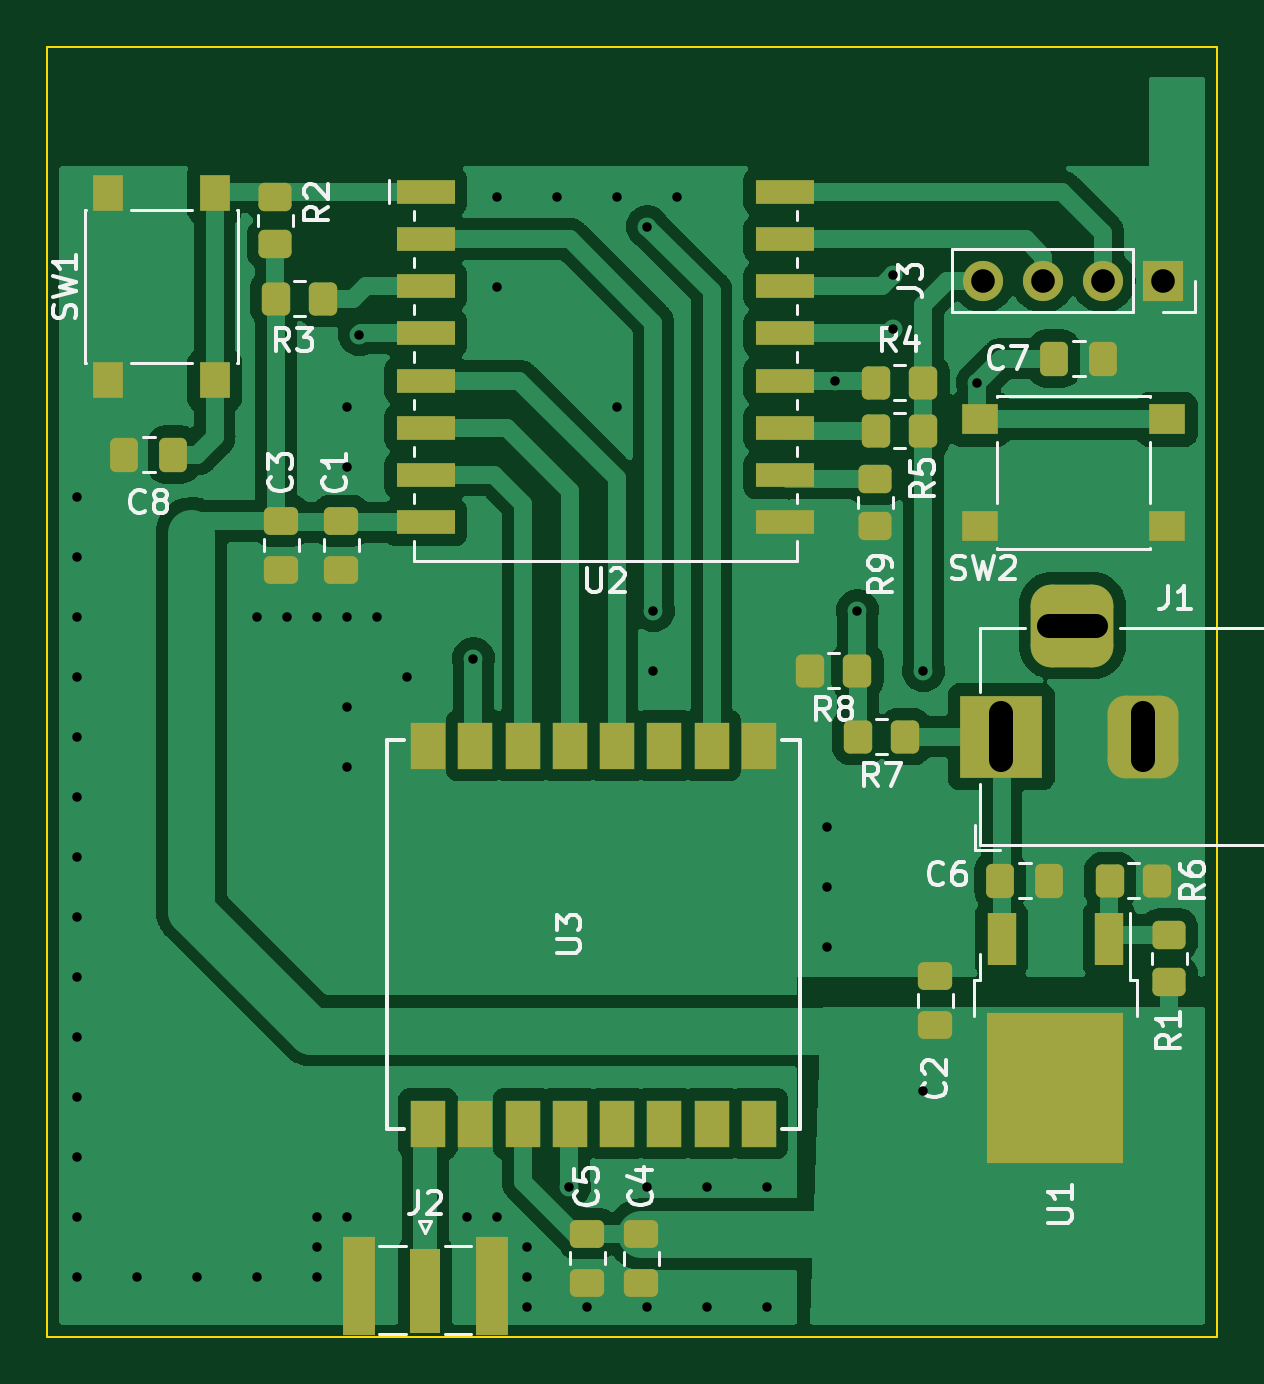
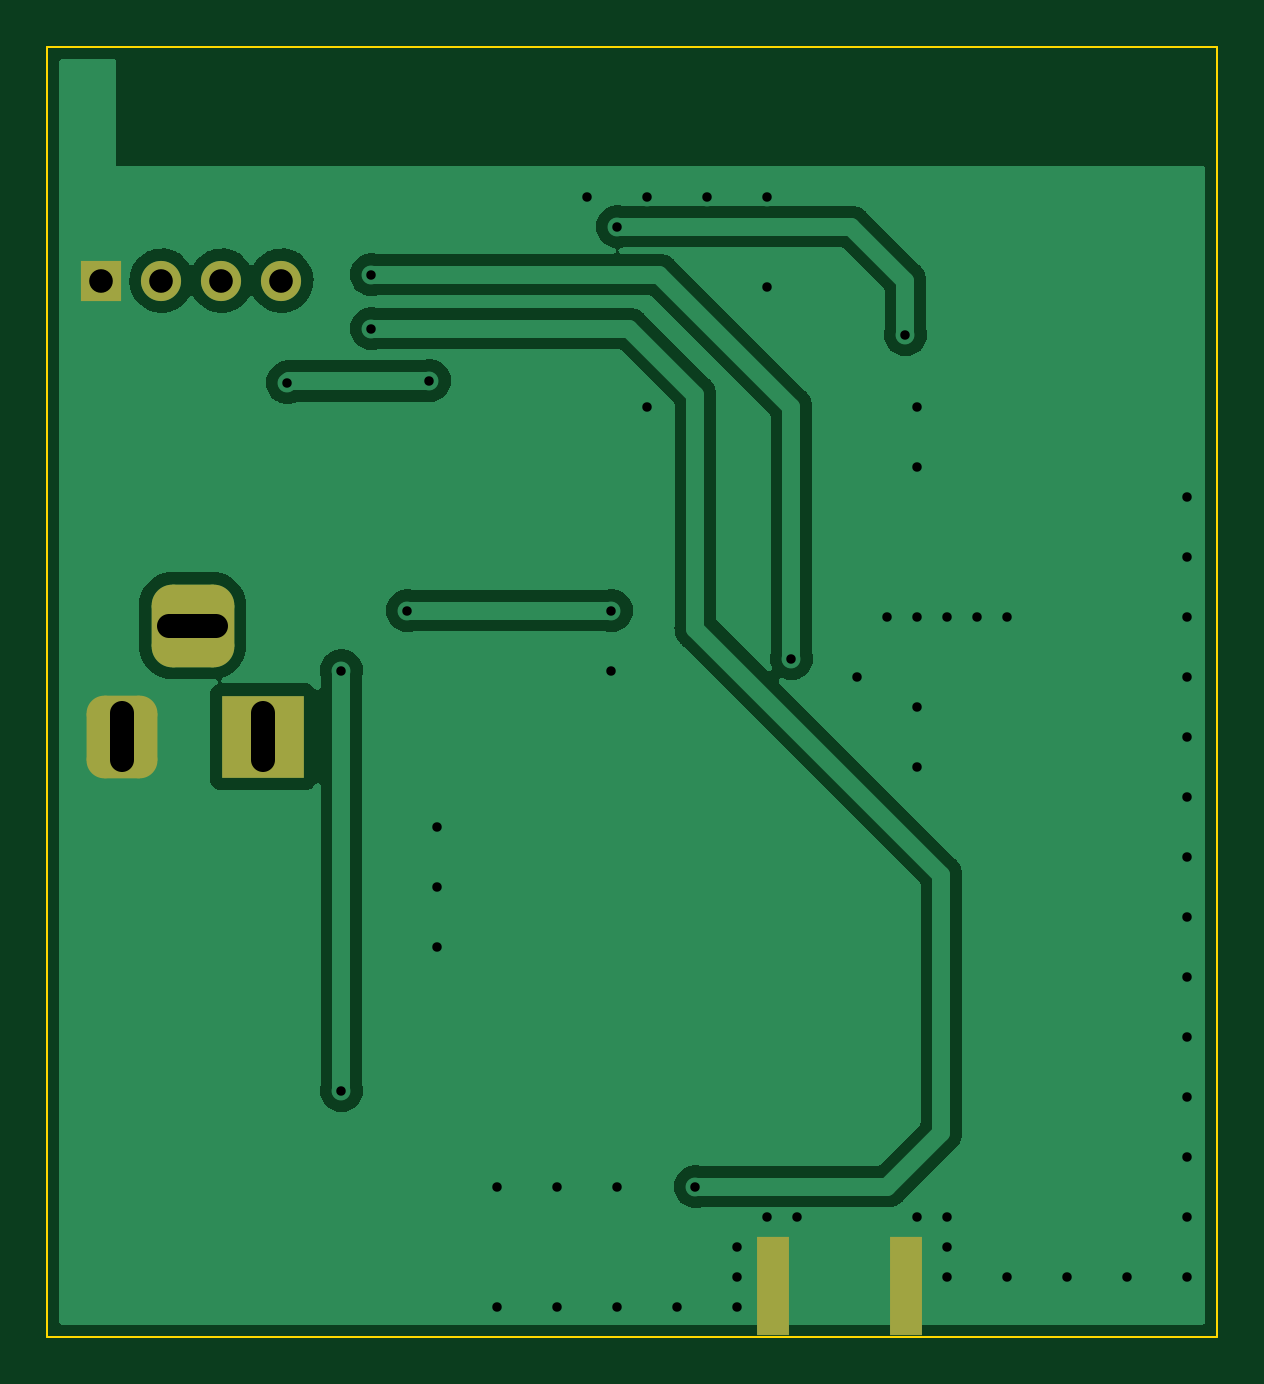
Circuit board: 11 layer files. Board 49.5 x 54.6 mm.
- bottom_copper: base-B_Cu.gbl (42496 bytes)
- bottom_mask: base-B_Mask.gbs (1617 bytes)
- paste: base-B_Paste.gbp (570 bytes)
- bottom_silk: base-B_Silkscreen.gbo (1620 bytes)
- outline: base-Edge_Cuts.gm1 (725 bytes)
- top_copper: base-F_Cu.gtl (83732 bytes)
- top_mask: base-F_Mask.gts (4768 bytes)
- paste: base-F_Paste.gtp (4339 bytes)
- top_silk: base-F_Silkscreen.gto (27131 bytes)
- drill: base-NPTH.drl (281 bytes)
- drill: base-PTH.drl (1626 bytes)

=== bottom_copper: base-B_Cu.gbl (42496 bytes, source omitted) ===
=== bottom_mask: base-B_Mask.gbs (1617 bytes, source withheld) ===
=== paste: base-B_Paste.gbp ===
G04 #@! TF.GenerationSoftware,KiCad,Pcbnew,6.0.10*
G04 #@! TF.CreationDate,2023-04-28T22:54:55-05:00*
G04 #@! TF.ProjectId,base,62617365-2e6b-4696-9361-645f70636258,rev?*
G04 #@! TF.SameCoordinates,Original*
G04 #@! TF.FileFunction,Paste,Bot*
G04 #@! TF.FilePolarity,Positive*
%FSLAX46Y46*%
G04 Gerber Fmt 4.6, Leading zero omitted, Abs format (unit mm)*
G04 Created by KiCad (PCBNEW 6.0.10) date 2023-04-28 22:54:55*
%MOMM*%
%LPD*%
G01*
G04 APERTURE LIST*
%ADD10R,1.350000X4.200000*%
G04 APERTURE END LIST*
D10*
X142017000Y-133767500D03*
X136367000Y-133767500D03*
M02*

=== bottom_silk: base-B_Silkscreen.gbo (1620 bytes, source withheld) ===
=== outline: base-Edge_Cuts.gm1 ===
G04 #@! TF.GenerationSoftware,KiCad,Pcbnew,6.0.10*
G04 #@! TF.CreationDate,2023-04-28T22:54:55-05:00*
G04 #@! TF.ProjectId,base,62617365-2e6b-4696-9361-645f70636258,rev?*
G04 #@! TF.SameCoordinates,Original*
G04 #@! TF.FileFunction,Profile,NP*
%FSLAX46Y46*%
G04 Gerber Fmt 4.6, Leading zero omitted, Abs format (unit mm)*
G04 Created by KiCad (PCBNEW 6.0.10) date 2023-04-28 22:54:55*
%MOMM*%
%LPD*%
G01*
G04 APERTURE LIST*
G04 #@! TA.AperFunction,Profile*
%ADD10C,0.100000*%
G04 #@! TD*
G04 APERTURE END LIST*
D10*
X123190000Y-135890000D02*
X123190000Y-81280000D01*
X172720000Y-135890000D02*
X123190000Y-135890000D01*
X172720000Y-81280000D02*
X172720000Y-135890000D01*
X123190000Y-81280000D02*
X172720000Y-81280000D01*
M02*

=== top_copper: base-F_Cu.gtl (83732 bytes, source omitted) ===
=== top_mask: base-F_Mask.gts ===
G04 #@! TF.GenerationSoftware,KiCad,Pcbnew,6.0.10*
G04 #@! TF.CreationDate,2023-04-28T22:54:55-05:00*
G04 #@! TF.ProjectId,base,62617365-2e6b-4696-9361-645f70636258,rev?*
G04 #@! TF.SameCoordinates,Original*
G04 #@! TF.FileFunction,Soldermask,Top*
G04 #@! TF.FilePolarity,Negative*
%FSLAX46Y46*%
G04 Gerber Fmt 4.6, Leading zero omitted, Abs format (unit mm)*
G04 Created by KiCad (PCBNEW 6.0.10) date 2023-04-28 22:54:55*
%MOMM*%
%LPD*%
G01*
G04 APERTURE LIST*
G04 Aperture macros list*
%AMRoundRect*
0 Rectangle with rounded corners*
0 $1 Rounding radius*
0 $2 $3 $4 $5 $6 $7 $8 $9 X,Y pos of 4 corners*
0 Add a 4 corners polygon primitive as box body*
4,1,4,$2,$3,$4,$5,$6,$7,$8,$9,$2,$3,0*
0 Add four circle primitives for the rounded corners*
1,1,$1+$1,$2,$3*
1,1,$1+$1,$4,$5*
1,1,$1+$1,$6,$7*
1,1,$1+$1,$8,$9*
0 Add four rect primitives between the rounded corners*
20,1,$1+$1,$2,$3,$4,$5,0*
20,1,$1+$1,$4,$5,$6,$7,0*
20,1,$1+$1,$6,$7,$8,$9,0*
20,1,$1+$1,$8,$9,$2,$3,0*%
G04 Aperture macros list end*
%ADD10RoundRect,0.250000X0.350000X0.450000X-0.350000X0.450000X-0.350000X-0.450000X0.350000X-0.450000X0*%
%ADD11RoundRect,0.250000X0.337500X0.475000X-0.337500X0.475000X-0.337500X-0.475000X0.337500X-0.475000X0*%
%ADD12RoundRect,0.250000X0.475000X-0.337500X0.475000X0.337500X-0.475000X0.337500X-0.475000X-0.337500X0*%
%ADD13RoundRect,0.250000X-0.337500X-0.475000X0.337500X-0.475000X0.337500X0.475000X-0.337500X0.475000X0*%
%ADD14R,1.700000X1.700000*%
%ADD15O,1.700000X1.700000*%
%ADD16R,1.550000X1.300000*%
%ADD17R,1.300000X1.550000*%
%ADD18RoundRect,0.250000X-0.350000X-0.450000X0.350000X-0.450000X0.350000X0.450000X-0.350000X0.450000X0*%
%ADD19RoundRect,0.250000X-0.450000X0.350000X-0.450000X-0.350000X0.450000X-0.350000X0.450000X0.350000X0*%
%ADD20R,1.270000X3.600000*%
%ADD21R,1.350000X4.200000*%
%ADD22RoundRect,0.250000X0.450000X-0.350000X0.450000X0.350000X-0.450000X0.350000X-0.450000X-0.350000X0*%
%ADD23R,1.500000X2.000000*%
%ADD24R,1.200000X2.200000*%
%ADD25R,5.800000X6.400000*%
%ADD26R,3.500000X3.500000*%
%ADD27RoundRect,0.750000X0.750000X1.000000X-0.750000X1.000000X-0.750000X-1.000000X0.750000X-1.000000X0*%
%ADD28RoundRect,0.875000X0.875000X0.875000X-0.875000X0.875000X-0.875000X-0.875000X0.875000X-0.875000X0*%
%ADD29RoundRect,0.250000X-0.475000X0.337500X-0.475000X-0.337500X0.475000X-0.337500X0.475000X0.337500X0*%
%ADD30R,2.500000X1.000000*%
G04 APERTURE END LIST*
D10*
X159512000Y-110490000D03*
X157512000Y-110490000D03*
D11*
X165608000Y-116586000D03*
X163533000Y-116586000D03*
D12*
X135636000Y-103429500D03*
X135636000Y-101354500D03*
D13*
X126449000Y-98552000D03*
X128524000Y-98552000D03*
D14*
X170434000Y-91186000D03*
D15*
X167894000Y-91186000D03*
X165354000Y-91186000D03*
X162814000Y-91186000D03*
D16*
X170599000Y-97064000D03*
X162649000Y-97064000D03*
X162649000Y-101564000D03*
X170599000Y-101564000D03*
D17*
X125766000Y-87465000D03*
X125766000Y-95415000D03*
X130266000Y-95415000D03*
X130266000Y-87465000D03*
D10*
X160274000Y-95504000D03*
X158274000Y-95504000D03*
D18*
X168180000Y-116586000D03*
X170180000Y-116586000D03*
X132874000Y-91948000D03*
X134874000Y-91948000D03*
D12*
X133096000Y-103429500D03*
X133096000Y-101354500D03*
D19*
X158242000Y-99568000D03*
X158242000Y-101568000D03*
D13*
X165819000Y-94488000D03*
X167894000Y-94488000D03*
D20*
X139192000Y-133967500D03*
D21*
X142017000Y-133767500D03*
X136367000Y-133767500D03*
D22*
X170688000Y-120872000D03*
X170688000Y-118872000D03*
D12*
X146050000Y-133604000D03*
X146050000Y-131529000D03*
D10*
X160274000Y-97536000D03*
X158274000Y-97536000D03*
D22*
X132842000Y-89630000D03*
X132842000Y-87630000D03*
D23*
X139304000Y-126872000D03*
X141304000Y-126872000D03*
X143304000Y-126872000D03*
X145304000Y-126872000D03*
X147304000Y-126872000D03*
X149304000Y-126872000D03*
X151304000Y-126872000D03*
X153304000Y-126872000D03*
X153304000Y-110872000D03*
X151304000Y-110872000D03*
X149304000Y-110872000D03*
X147304000Y-110872000D03*
X145304000Y-110872000D03*
X143304000Y-110872000D03*
X141304000Y-110872000D03*
X139304000Y-110872000D03*
D24*
X168141000Y-119073000D03*
D25*
X165861000Y-125373000D03*
D24*
X163581000Y-119073000D03*
D26*
X163576000Y-110490000D03*
D27*
X169576000Y-110490000D03*
D28*
X166576000Y-105790000D03*
D12*
X148336000Y-133625500D03*
X148336000Y-131550500D03*
D29*
X160782000Y-120628500D03*
X160782000Y-122703500D03*
D10*
X157480000Y-107696000D03*
X155480000Y-107696000D03*
D30*
X139213000Y-87421000D03*
X139213000Y-89421000D03*
X139213000Y-91421000D03*
X139213000Y-93421000D03*
X139213000Y-95421000D03*
X139213000Y-97421000D03*
X139213000Y-99421000D03*
X139213000Y-101421000D03*
X154413000Y-101421000D03*
X154413000Y-99421000D03*
X154413000Y-97421000D03*
X154413000Y-95421000D03*
X154413000Y-93421000D03*
X154413000Y-91421000D03*
X154413000Y-89421000D03*
X154413000Y-87421000D03*
M02*

=== paste: base-F_Paste.gtp ===
G04 #@! TF.GenerationSoftware,KiCad,Pcbnew,6.0.10*
G04 #@! TF.CreationDate,2023-04-28T22:54:55-05:00*
G04 #@! TF.ProjectId,base,62617365-2e6b-4696-9361-645f70636258,rev?*
G04 #@! TF.SameCoordinates,Original*
G04 #@! TF.FileFunction,Paste,Top*
G04 #@! TF.FilePolarity,Positive*
%FSLAX46Y46*%
G04 Gerber Fmt 4.6, Leading zero omitted, Abs format (unit mm)*
G04 Created by KiCad (PCBNEW 6.0.10) date 2023-04-28 22:54:55*
%MOMM*%
%LPD*%
G01*
G04 APERTURE LIST*
G04 Aperture macros list*
%AMRoundRect*
0 Rectangle with rounded corners*
0 $1 Rounding radius*
0 $2 $3 $4 $5 $6 $7 $8 $9 X,Y pos of 4 corners*
0 Add a 4 corners polygon primitive as box body*
4,1,4,$2,$3,$4,$5,$6,$7,$8,$9,$2,$3,0*
0 Add four circle primitives for the rounded corners*
1,1,$1+$1,$2,$3*
1,1,$1+$1,$4,$5*
1,1,$1+$1,$6,$7*
1,1,$1+$1,$8,$9*
0 Add four rect primitives between the rounded corners*
20,1,$1+$1,$2,$3,$4,$5,0*
20,1,$1+$1,$4,$5,$6,$7,0*
20,1,$1+$1,$6,$7,$8,$9,0*
20,1,$1+$1,$8,$9,$2,$3,0*%
G04 Aperture macros list end*
%ADD10RoundRect,0.250000X0.350000X0.450000X-0.350000X0.450000X-0.350000X-0.450000X0.350000X-0.450000X0*%
%ADD11RoundRect,0.250000X0.337500X0.475000X-0.337500X0.475000X-0.337500X-0.475000X0.337500X-0.475000X0*%
%ADD12RoundRect,0.250000X0.475000X-0.337500X0.475000X0.337500X-0.475000X0.337500X-0.475000X-0.337500X0*%
%ADD13RoundRect,0.250000X-0.337500X-0.475000X0.337500X-0.475000X0.337500X0.475000X-0.337500X0.475000X0*%
%ADD14R,1.550000X1.300000*%
%ADD15R,1.300000X1.550000*%
%ADD16RoundRect,0.250000X-0.350000X-0.450000X0.350000X-0.450000X0.350000X0.450000X-0.350000X0.450000X0*%
%ADD17RoundRect,0.250000X-0.450000X0.350000X-0.450000X-0.350000X0.450000X-0.350000X0.450000X0.350000X0*%
%ADD18R,1.270000X3.600000*%
%ADD19R,1.350000X4.200000*%
%ADD20RoundRect,0.250000X0.450000X-0.350000X0.450000X0.350000X-0.450000X0.350000X-0.450000X-0.350000X0*%
%ADD21R,1.500000X2.000000*%
%ADD22R,2.750000X3.050000*%
%ADD23R,1.200000X2.200000*%
%ADD24RoundRect,0.250000X-0.475000X0.337500X-0.475000X-0.337500X0.475000X-0.337500X0.475000X0.337500X0*%
%ADD25R,2.500000X1.000000*%
G04 APERTURE END LIST*
D10*
X159512000Y-110490000D03*
X157512000Y-110490000D03*
D11*
X165608000Y-116586000D03*
X163533000Y-116586000D03*
D12*
X135636000Y-103429500D03*
X135636000Y-101354500D03*
D13*
X126449000Y-98552000D03*
X128524000Y-98552000D03*
D14*
X170599000Y-97064000D03*
X162649000Y-97064000D03*
X162649000Y-101564000D03*
X170599000Y-101564000D03*
D15*
X125766000Y-87465000D03*
X125766000Y-95415000D03*
X130266000Y-95415000D03*
X130266000Y-87465000D03*
D10*
X160274000Y-95504000D03*
X158274000Y-95504000D03*
D16*
X168180000Y-116586000D03*
X170180000Y-116586000D03*
X132874000Y-91948000D03*
X134874000Y-91948000D03*
D12*
X133096000Y-103429500D03*
X133096000Y-101354500D03*
D17*
X158242000Y-99568000D03*
X158242000Y-101568000D03*
D13*
X165819000Y-94488000D03*
X167894000Y-94488000D03*
D18*
X139192000Y-133967500D03*
D19*
X142017000Y-133767500D03*
X136367000Y-133767500D03*
D20*
X170688000Y-120872000D03*
X170688000Y-118872000D03*
D12*
X146050000Y-133604000D03*
X146050000Y-131529000D03*
D10*
X160274000Y-97536000D03*
X158274000Y-97536000D03*
D20*
X132842000Y-89630000D03*
X132842000Y-87630000D03*
D21*
X139304000Y-126872000D03*
X141304000Y-126872000D03*
X143304000Y-126872000D03*
X145304000Y-126872000D03*
X147304000Y-126872000D03*
X149304000Y-126872000D03*
X151304000Y-126872000D03*
X153304000Y-126872000D03*
X153304000Y-110872000D03*
X151304000Y-110872000D03*
X149304000Y-110872000D03*
X147304000Y-110872000D03*
X145304000Y-110872000D03*
X143304000Y-110872000D03*
X141304000Y-110872000D03*
X139304000Y-110872000D03*
D22*
X167386000Y-127048000D03*
X164336000Y-127048000D03*
X164336000Y-123698000D03*
X167386000Y-123698000D03*
D23*
X168141000Y-119073000D03*
X163581000Y-119073000D03*
D12*
X148336000Y-133625500D03*
X148336000Y-131550500D03*
D24*
X160782000Y-120628500D03*
X160782000Y-122703500D03*
D10*
X157480000Y-107696000D03*
X155480000Y-107696000D03*
D25*
X139213000Y-87421000D03*
X139213000Y-89421000D03*
X139213000Y-91421000D03*
X139213000Y-93421000D03*
X139213000Y-95421000D03*
X139213000Y-97421000D03*
X139213000Y-99421000D03*
X139213000Y-101421000D03*
X154413000Y-101421000D03*
X154413000Y-99421000D03*
X154413000Y-97421000D03*
X154413000Y-95421000D03*
X154413000Y-93421000D03*
X154413000Y-91421000D03*
X154413000Y-89421000D03*
X154413000Y-87421000D03*
M02*

=== top_silk: base-F_Silkscreen.gto (27131 bytes, source omitted) ===
=== drill: base-NPTH.drl ===
M48
; DRILL file {KiCad 6.0.10} date Fri 28 Apr 2023 10:54:15 PM CDT
; FORMAT={-:-/ absolute / metric / decimal}
; #@! TF.CreationDate,2023-04-28T22:54:15-05:00
; #@! TF.GenerationSoftware,Kicad,Pcbnew,6.0.10
; #@! TF.FileFunction,NonPlated,1,2,NPTH
FMAT,2
METRIC
%
G90
G05
T0
M30

=== drill: base-PTH.drl ===
M48
; DRILL file {KiCad 6.0.10} date Fri 28 Apr 2023 10:54:15 PM CDT
; FORMAT={-:-/ absolute / metric / decimal}
; #@! TF.CreationDate,2023-04-28T22:54:15-05:00
; #@! TF.GenerationSoftware,Kicad,Pcbnew,6.0.10
; #@! TF.FileFunction,Plated,1,2,PTH
FMAT,2
METRIC
; #@! TA.AperFunction,Plated,PTH,ViaDrill
T1C0.400
; #@! TA.AperFunction,Plated,PTH,ComponentDrill
T2C1.000
%
G90
G05
T1
X124.46Y-100.33
X124.46Y-102.87
X124.46Y-105.41
X124.46Y-107.95
X124.46Y-110.49
X124.46Y-113.03
X124.46Y-115.57
X124.46Y-118.11
X124.46Y-120.65
X124.46Y-123.19
X124.46Y-125.73
X124.46Y-128.27
X124.46Y-130.81
X124.46Y-133.35
X127.0Y-133.35
X129.54Y-133.35
X132.08Y-105.41
X132.08Y-133.35
X133.35Y-105.41
X134.62Y-105.41
X134.62Y-130.81
X134.62Y-132.08
X134.62Y-133.35
X135.89Y-96.52
X135.89Y-99.06
X135.89Y-105.41
X135.89Y-109.22
X135.89Y-111.76
X135.89Y-130.81
X136.398Y-93.472
X137.16Y-105.41
X138.43Y-107.95
X140.97Y-130.81
X141.224Y-107.188
X142.24Y-87.63
X142.24Y-91.44
X142.24Y-130.81
X143.51Y-132.08
X143.51Y-133.35
X143.51Y-134.62
X144.78Y-87.63
X145.288Y-129.54
X146.05Y-134.62
X147.32Y-87.63
X147.32Y-96.52
X148.59Y-88.9
X148.59Y-129.54
X148.59Y-134.62
X148.844Y-105.156
X148.844Y-107.696
X149.86Y-87.63
X151.13Y-129.54
X151.13Y-134.62
X153.67Y-129.54
X153.67Y-134.62
X156.21Y-114.3
X156.21Y-116.84
X156.21Y-119.38
X156.547Y-95.421
X157.48Y-105.156
X159.004Y-90.932
X159.004Y-93.218
X160.274Y-107.696
X160.274Y-125.476
X162.56Y-95.504
T2
X162.814Y-91.186
X165.354Y-91.186
X167.894Y-91.186
X170.434Y-91.186
T2
X163.576Y-111.49G85X163.576Y-109.49
G05
X167.576Y-105.79G85X165.576Y-105.79
G05
X169.576Y-111.49G85X169.576Y-109.49
G05
T0
M30

